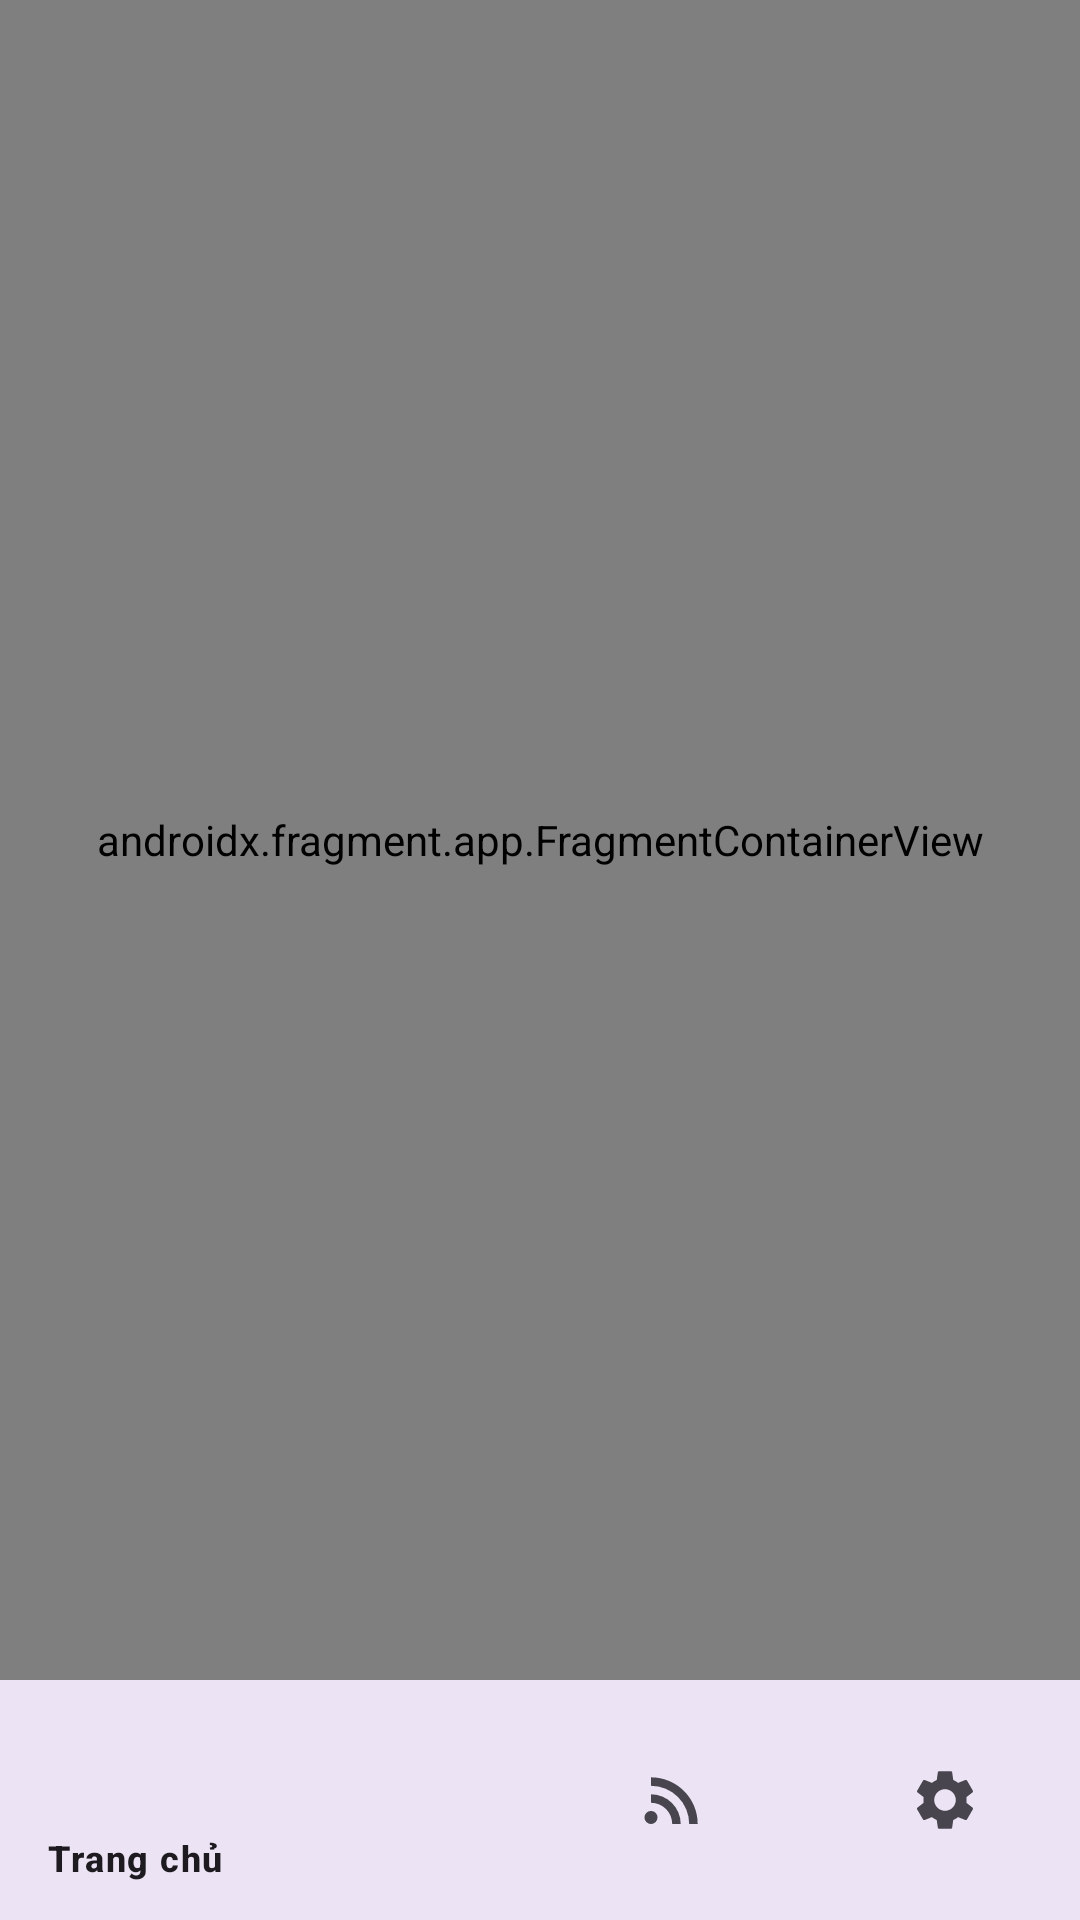

This screen was rendered from an Android layout file. Write that file and the resources it references.
<!-- AndroidManifest.xml: application theme Theme.Rssreader -->
<!-- res/layout/activity_main.xml -->
<?xml version="1.0" encoding="utf-8"?>
<androidx.constraintlayout.widget.ConstraintLayout xmlns:android="http://schemas.android.com/apk/res/android"
    xmlns:app="http://schemas.android.com/apk/res-auto"
    xmlns:tools="http://schemas.android.com/tools"
    android:id="@+id/main_root"
    android:layout_width="match_parent"
    android:layout_height="match_parent"
    tools:context=".MainActivity">

    <androidx.fragment.app.FragmentContainerView
        android:id="@+id/nav_host_fragment"
        android:name="androidx.navigation.fragment.NavHostFragment"
        android:layout_width="0dp"
        android:layout_height="0dp"
        app:defaultNavHost="true"
        app:navGraph="@navigation/nav_graph"
        app:layout_constraintTop_toTopOf="parent"
        app:layout_constraintBottom_toTopOf="@id/bottom_navigation"
        app:layout_constraintStart_toStartOf="parent"
        app:layout_constraintEnd_toEndOf="parent" />

    <com.google.android.material.bottomnavigation.BottomNavigationView
        android:id="@+id/bottom_navigation"
        android:layout_width="0dp"
        android:layout_height="wrap_content"
        android:background="?android:attr/windowBackground"
        app:elevation="8dp"
        app:menu="@menu/bottom_nav_menu"
        app:layout_constraintBottom_toBottomOf="parent"
        app:layout_constraintStart_toStartOf="parent"
        app:layout_constraintEnd_toEndOf="parent" />

</androidx.constraintlayout.widget.ConstraintLayout>
<!-- resources referenced by this layout -->
<resources>
  <style name="Theme.Rssreader" parent="Base.Theme.Rssreader" />
  <style name="Base.Theme.Rssreader" parent="Theme.Material3.DayNight.NoActionBar">
          
          
      </style>
</resources>
